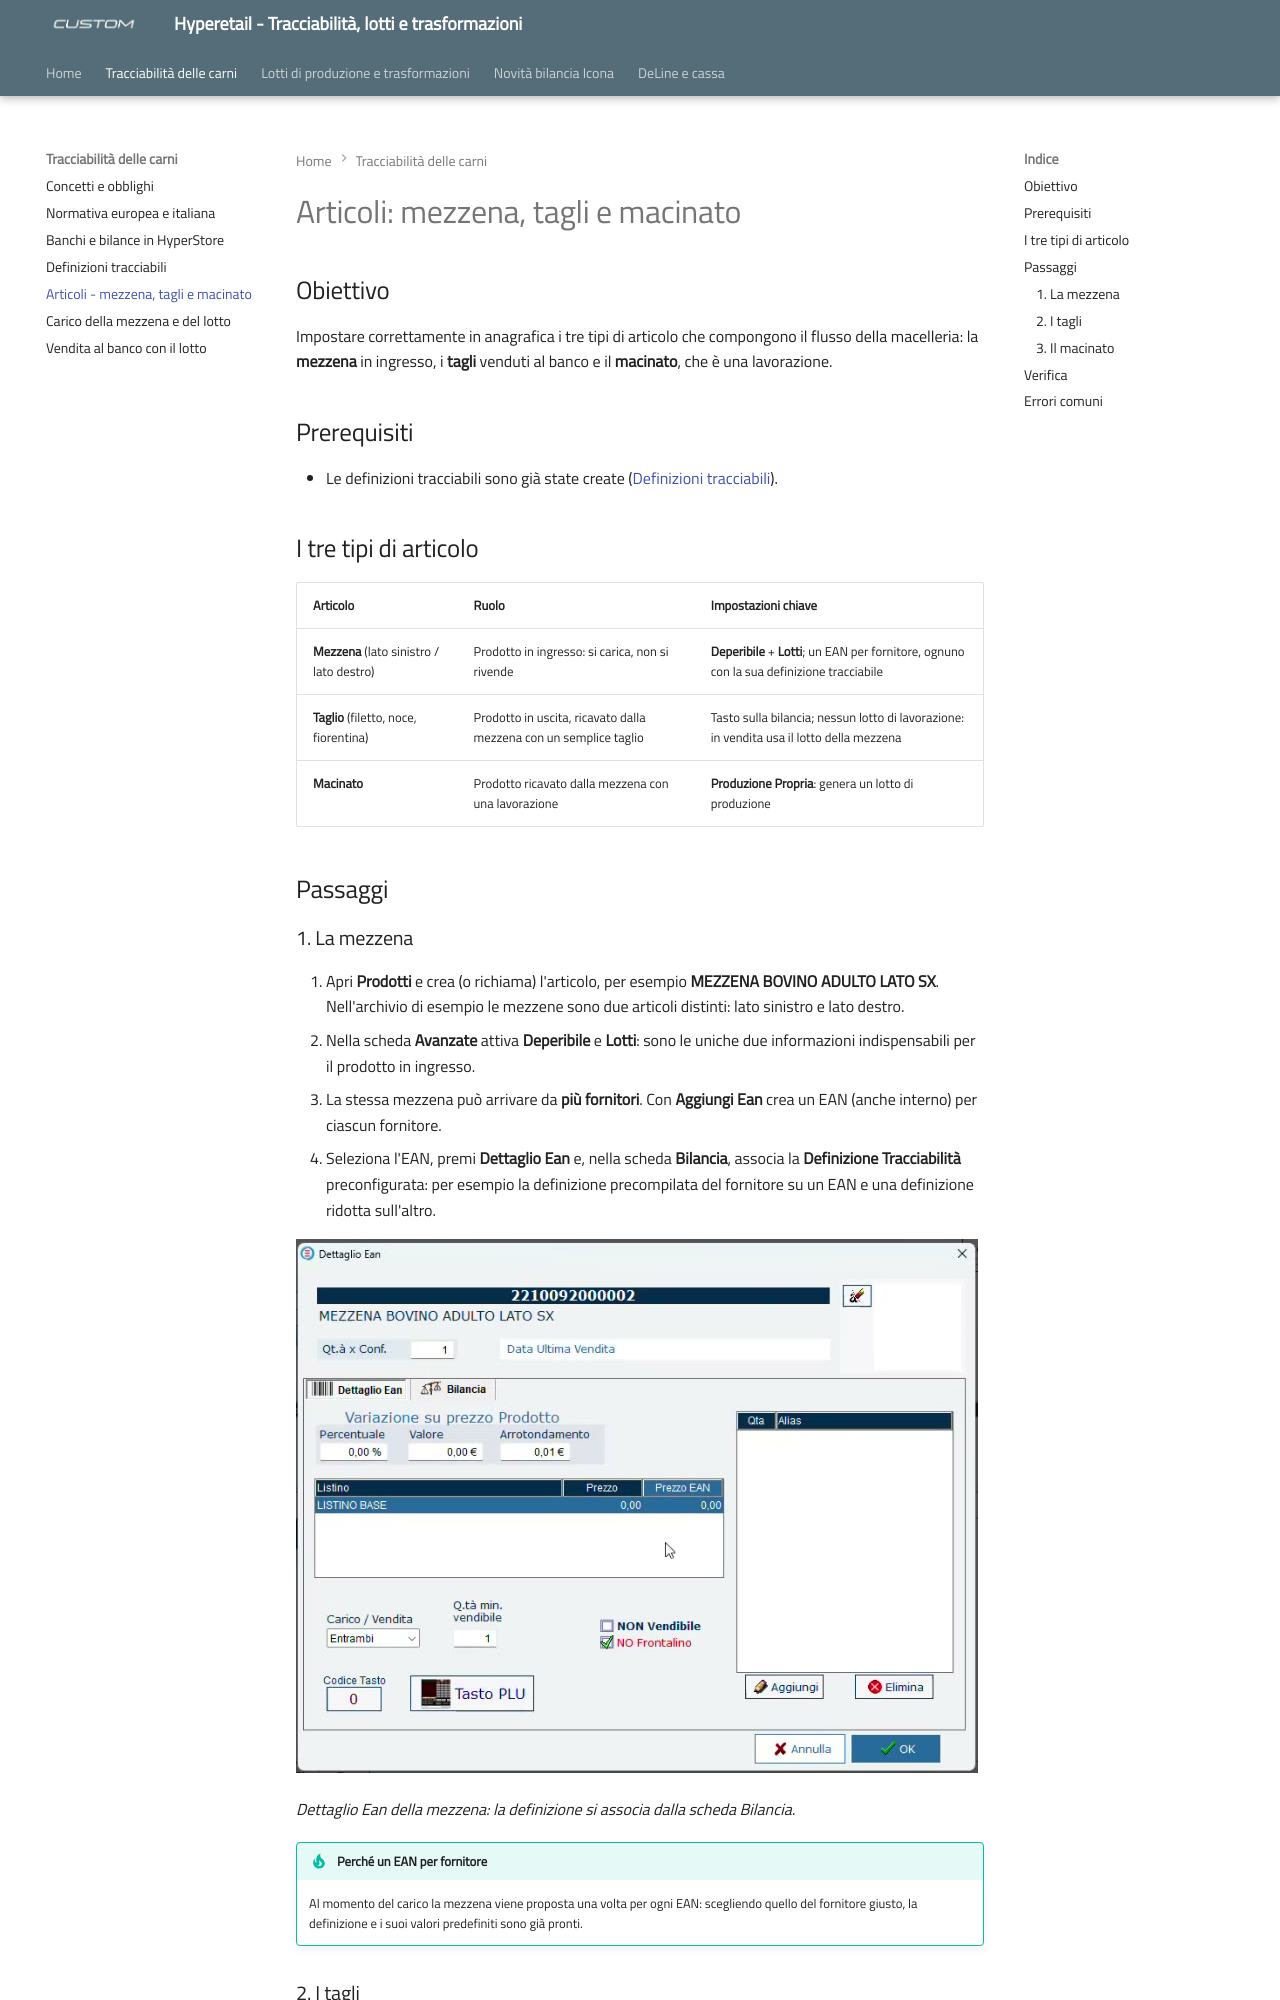

repository: ivanrobuschi-custom/hyperetail-tracciabilita · page: articoli-mezzena-tagli/index.html · generator: mkdocs

---
title: "Articoli: mezzena, tagli e macinato"
date: "2026-11-13"
categoria: software Hyperetail
---

# Articoli: mezzena, tagli e macinato

## Obiettivo

Impostare correttamente in anagrafica i tre tipi di articolo che compongono il flusso della macelleria: la **mezzena** in ingresso, i **tagli** venduti al banco e il **macinato**, che è una lavorazione.

## Prerequisiti

- Le definizioni tracciabili sono già state create ([Definizioni tracciabili](definizioni-tracciabili.md)).

## I tre tipi di articolo

| Articolo | Ruolo | Impostazioni chiave |
|----------|-------|---------------------|
| **Mezzena** (lato sinistro / lato destro) | Prodotto in ingresso: si carica, non si rivende | **Deperibile** + **Lotti**; un EAN per fornitore, ognuno con la sua definizione tracciabile |
| **Taglio** (filetto, noce, fiorentina) | Prodotto in uscita, ricavato dalla mezzena con un semplice taglio | Tasto sulla bilancia; nessun lotto di lavorazione: in vendita usa il lotto della mezzena |
| **Macinato** | Prodotto ricavato dalla mezzena con una lavorazione | **Produzione Propria**: genera un lotto di produzione |

## Passaggi

### 1. La mezzena

1. Apri **Prodotti** e crea (o richiama) l'articolo, per esempio **MEZZENA BOVINO ADULTO LATO SX**. Nell'archivio di esempio le mezzene sono due articoli distinti: lato sinistro e lato destro.
2. Nella scheda **Avanzate** attiva **Deperibile** e **Lotti**: sono le uniche due informazioni indispensabili per il prodotto in ingresso.
3. La stessa mezzena può arrivare da **più fornitori**. Con **Aggiungi Ean** crea un EAN (anche interno) per ciascun fornitore.
4. Seleziona l'EAN, premi **Dettaglio Ean** e, nella scheda **Bilancia**, associa la **Definizione Tracciabilità** preconfigurata: per esempio la definizione precompilata del fornitore su un EAN e una definizione ridotta sull'altro.

![Dettaglio Ean della mezzena bovino adulto lato sinistro, con le schede Dettaglio Ean e Bilancia](assets/images/mezzena-dettaglio-ean.jpg)

*Dettaglio Ean della mezzena: la definizione si associa dalla scheda Bilancia.*

!!! tip "Perché un EAN per fornitore"
    Al momento del carico la mezzena viene proposta una volta per ogni EAN: scegliendo quello del fornitore giusto, la definizione e i suoi valori predefiniti sono già pronti.
